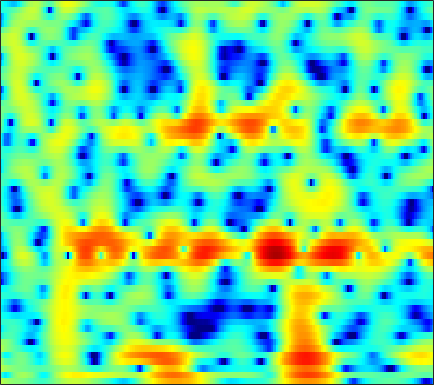

Source data for this figure (header and first rows):
2.3168, 1.922, 1.4419, 1.0445, 0.80144, 0.55259, 0.38794, 0.29518, 0.18702, 0.056894, -0.11751, -0.31134, -0.63924, -1.0219, -1.3401, -1.7856, -2.2217, -2.5056, -2.7719, -2.8428, -2.6697, -2.3902, -1.866, -1.2412
-2.374, -4.447, -5.952, -5.056, -3.673, -1.93, -0.5793, 0.1711, 0.8622, 1.253, 1.387, 1.33, 1.061, 0.5717, 0.05932, -0.8182, -1.919, -2.864, -4.155, -5.125, -5.219, -4.597, -3.201, -1.636
2.511, 1.931, 1.288, 0.7924, 0.5068, 0.2239, 0.03011, -0.08173, -0.2169, -0.358, -0.5259, -0.6741, -0.9073, -1.169, -1.364, -1.608, -1.803, -1.906, -1.965, -1.911, -1.728, -1.509, -1.123, -0.6579
1.348, 0.1094, -1.165, -1.77, -1.784, -1.442, -0.9676, -0.6477, -0.3569, -0.2611, -0.3744, -0.6146, -1.143, -1.908, -2.617, -3.692, -4.802, -5.458, -5.733, -5.085, -3.779, -2.648, -1.164, 0.1686
-1.292, -3.298, -5.056, -4.856, -3.915, -2.562, -1.522, -0.9862, -0.5715, -0.4543, -0.5959, -0.8639, -1.437, -2.266, -3.042, -4.267, -5.658, -6.639, -7.247, -6.423, -4.561, -2.984, -1.035, 0.6282
1.984, 1.359, 0.6153, -0.02073, -0.428, -0.9081, -1.39, -1.78, -2.367, -3.034, -3.739, -4.251, -4.864, -5.314, -5.489, -5.436, -5.059, -4.606, -3.828, -2.912, -1.908, -1.125, -0.09273, 0.893
1.136, 0.7899, 0.3372, -0.1537, -0.566, -1.212, -2.021, -2.754, -3.966, -5.542, -7.619, -9.662, -13.61, -20.45, -22.9, -15.19, -10.44, -7.971, -5.421, -3.404, -1.729, -0.6387, 0.6287, 1.708
-3.438, -2.914, -2.39, -2.097, -2.035, -2.172, -2.54, -2.942, -3.656, -4.567, -5.618, -6.422, -7.386, -8.032, -8.137, -7.655, -6.599, -5.609, -4.161, -2.71, -1.303, -0.3056, 0.9205, 2.009
-6.014, -4.773, -3.634, -2.918, -2.607, -2.439, -2.498, -2.68, -3.09, -3.662, -4.392, -4.99, -5.815, -6.652, -7.234, -7.774, -7.736, -7.21, -5.898, -4.187, -2.379, -1.078, 0.4995, 1.865
-3.629, -3.384, -3.123, -2.957, -2.901, -2.917, -3.048, -3.242, -3.605, -4.079, -4.757, -5.427, -6.595, -8.227, -9.997, -13.69, -20.08, -19.46, -12, -7.229, -3.902, -1.953, 0.1466, 1.808
-4.42, -4.617, -4.966, -5.383, -5.731, -6.14, -6.404, -6.503, -6.455, -6.259, -6.061, -5.974, -5.938, -5.922, -5.903, -5.802, -5.471, -4.973, -3.969, -2.68, -1.284, -0.2434, 1.058, 2.224
-5.734, -6.342, -7.514, -9.204, -10.89, -13.77, -16.51, -16.41, -13.6, -10.76, -8.547, -7.255, -5.939, -4.933, -4.298, -3.534, -2.806, -2.263, -1.507, -0.6947, 0.1734, 0.8408, 1.718, 2.557
-4.828, -5.356, -6.337, -7.649, -8.854, -10.61, -11.78, -11.69, -10.21, -8.324, -6.704, -5.675, -4.53, -3.688, -3.229, -2.766, -2.401, -2.14, -1.745, -1.228, -0.5356, 0.09252, 1.038, 2.019
-3.295, -3.434, -3.628, -3.796, -3.892, -3.958, -3.886, -3.712, -3.364, -2.938, -2.493, -2.25, -2.071, -2.091, -2.284, -2.834, -3.756, -4.699, -6.136, -7.099, -6.341, -4.735, -2.248, -0.009271
-5.471, -5.251, -4.731, -4.096, -3.587, -2.909, -2.305, -1.891, -1.437, -1.099, -0.8227, -0.7204, -0.8011, -1.124, -1.534, -2.394, -3.739, -5.137, -7.57, -9.932, -9.22, -6.746, -3.435, -0.7909
-15.98, -13.38, -10.15, -7.677, -6.234, -4.685, -3.454, -2.716, -1.928, -1.329, -0.9655, -0.7895, -0.6748, -0.7325, -0.8788, -1.167, -1.519, -1.782, -2.035, -2.035, -1.692, -1.221, -0.3543, 0.6369
-13.17, -11.88, -9.707, -7.674, -6.323, -4.832, -3.594, -2.823, -1.969, -1.27, -0.8206, -0.6086, -0.4178, -0.3497, -0.3862, -0.4968, -0.6128, -0.6896, -0.735, -0.6733, -0.4549, -0.1887, 0.2921, 0.8839
-6.941, -6.661, -5.963, -5.032, -4.205, -3.09, -2.076, -1.371, -0.6271, -0.07363, 0.3542, 0.5336, 0.5763, 0.4612, 0.2838, -0.06545, -0.5155, -0.8641, -1.277, -1.545, -1.545, -1.325, -0.7994, -0.06516
-6.533, -6.304, -5.42, -4.056, -2.949, -1.473, -0.1116, 0.7198, 1.64, 2.171, 2.497, 2.591, 2.419, 1.955, 1.448, 0.5041, -0.8049, -2.032, -4.02, -6.216, -7.526, -6.89, -4.6, -2.229
-16.59, -21.98, -13.06, -6.965, -3.968, -1.195, 0.8097, 1.882, 2.941, 3.646, 3.808, 3.672, 3.278, 2.519, 1.706, 0.3977, -1.193, -2.644, -4.957, -7.716, -9.727, -8.596, -5.181, -2.063
-9.169, -8.608, -6.967, -4.747, -3.138, -1.124, 0.4099, 1.314, 1.972, 2.317, 2.146, 1.671, 0.7313, -0.6437, -1.949, -3.855, -5.617, -6.615, -7.045, -6.494, -5.345, -4.237, -2.571, -0.8098
-8.147, -6.753, -4.973, -3.231, -2.131, -0.8893, 0.05315, 0.5763, 0.9287, 0.6989, 0.2142, -0.4623, -1.989, -4.071, -6.183, -10.27, -17, -29.51, -18.99, -12.66, -8.907, -6.693, -4.133, -1.86
-8.638, -6.301, -4.029, -2.432, -1.455, -0.4866, 0.1416, 0.3691, 0.5174, 0.2601, -0.2745, -0.8963, -2.128, -3.722, -5.183, -7.411, -9.662, -11.23, -12.77, -13.28, -12.19, -10.11, -6.726, -3.554
-2.971, -2.448, -1.735, -1.103, -0.7401, -0.3414, -0.08351, 0.01204, -0.04656, -0.09954, -0.501, -0.8881, -1.522, -2.459, -3.266, -4.631, -6.349, -7.896, -10.69, -14.24, -14.87, -11.35, -6.677, -3.191
-0.9079, -1.117, -1.383, -1.603, -1.796, -2.038, -2.219, -2.249, -2.304, -2.212, -2.131, -2.062, -2.006, -2.072, -2.182, -2.456, -2.809, -3.079, -3.366, -3.36, -2.924, -2.287, -1.132, 0.1458
-1.333, -1.977, -2.952, -4.074, -4.974, -6.24, -7.344, -7.805, -7.621, -6.886, -5.608, -4.672, -3.593, -2.639, -2.075, -1.424, -0.8991, -0.5596, -0.1179, 0.3218, 0.8082, 1.2, 1.743, 2.289
-2.385, -3.304, -4.78, -6.686, -8.452, -11.68, -17.03, -26.1, -22.33, -13.76, -9.49, -7.257, -4.965, -3.21, -2.132, -0.9452, 0.02111, 0.6319, 1.322, 1.897, 2.375, 2.676, 3.002, 3.241
-3.111, -4.037, -5.46, -7.082, -8.384, -10.07, -11.41, -11.97, -11.42, -9.949, -7.777, -6.282, -4.342, -2.664, -1.567, -0.3064, 0.7264, 1.379, 2.088, 2.648, 3.062, 3.283, 3.461, 3.496
-3.381, -4.336, -5.854, -7.619, -9.054, -10.71, -11.52, -11.33, -9.994, -8.072, -6.094, -4.689, -2.966, -1.47, -0.4999, 0.5981, 1.486, 2.033, 2.613, 3.046, 3.347, 3.488, 3.553, 3.467
-2.997, -3.879, -5.503, -7.764, -10.24, -15.58, -27.75, -19.17, -11.54, -7.396, -4.654, -3.062, -1.37, -0.08995, 0.6752, 1.429, 1.984, 2.274, 2.556, 2.74, 2.876, 2.955, 3.022, 3.016
-2.231, -2.53, -3.106, -3.845, -4.458, -5.129, -5.261, -4.875, -3.743, -2.384, -1.073, -0.1976, 0.7042, 1.33, 1.6, 1.724, 1.568, 1.303, 0.8219, 0.3634, 0.1391, 0.2223, 0.6472, 1.232
-3.017, -2.478, -1.842, -1.369, -1.04, -0.6572, -0.2569, 0.1376, 0.6338, 1.198, 1.661, 1.967, 2.175, 2.163, 1.942, 1.35, 0.2694, -0.9324, -3.297, -6.816, -10.65, -9.701, -5.489, -2.317
-6.078, -4.401, -2.723, -1.499, -0.7674, 0.01832, 0.6373, 1.042, 1.47, 1.82, 2.058, 2.129, 2.101, 1.88, 1.559, 0.8717, -0.1522, -1.184, -2.959, -5.031, -6.466, -6.152, -4.218, -2.118
-5.684, -4.479, -3.188, -2.116, -1.48, -0.758, -0.1515, 0.1684, 0.5716, 0.7981, 0.9824, 0.9934, 0.9836, 0.8463, 0.6961, 0.4051, 0.06558, -0.2245, -0.5785, -0.839, -0.8718, -0.7192, -0.3044, 0.2324
-3.509, -3.309, -2.933, -2.521, -2.171, -1.72, -1.304, -1.011, -0.746, -0.5654, -0.5439, -0.5281, -0.6178, -0.6951, -0.7276, -0.6687, -0.5243, -0.3515, -0.05545, 0.3016, 0.693, 0.9979, 1.377, 1.722
-3.118, -3.661, -4.09, -4.147, -3.902, -3.361, -2.802, -2.381, -2.077, -1.943, -2.171, -2.454, -3.063, -3.622, -3.855, -3.637, -2.849, -2.007, -0.8454, 0.2507, 1.179, 1.765, 2.411, 2.903
-5.273, -7.659, -10.99, -11.34, -9.521, -6.839, -4.798, -3.862, -2.977, -2.834, -3.199, -4.138, -6.168, -9.981, -14.91, -15.31, -8.245, -5.008, -2.072, -0.1179, 1.272, 2.056, 2.873, 3.479
-4.792, -7.343, -10.8, -11.48, -9.732, -7.199, -5.12, -3.853, -2.742, -2.151, -2.084, -2.384, -3.291, -4.46, -5.162, -5.024, -3.623, -2.333, -0.8318, 0.2491, 0.9783, 1.368, 1.765, 2.163
-1.522, -2.941, -4.793, -6.043, -6.476, -5.947, -4.609, -3.345, -1.828, -0.4863, 0.2975, 0.7654, 1.057, 1.137, 1.205, 1.222, 1.266, 1.234, 0.9907, 0.477, -0.4326, -1.355, -2.664, -3.243
-0.5695, -2.291, -5.492, -10.51, -18.36, -16.36, -7.699, -4.556, -1.482, 0.5238, 1.86, 2.599, 3.23, 3.52, 3.6, 3.46, 3.082, 2.602, 1.632, 0.2107, -1.926, -4.24, -9.05, -16.25
-0.3424, -1.331, -2.777, -4.126, -4.787, -4.439, -3.162, -1.821, -0.2338, 1.062, 2.147, 2.634, 3.131, 3.332, 3.276, 3.009, 2.457, 1.881, 0.9326, -0.2809, -1.644, -2.696, -3.875, -4.48
-0.3478, -0.5687, -0.7396, -0.7706, -0.6482, -0.2858, 0.2817, 0.7926, 1.436, 2.082, 2.555, 2.784, 2.914, 2.847, 2.643, 2.186, 1.52, 0.8795, -0.1507, -1.359, -2.676, -3.692, -4.873, -5.582
-1.815, -1.531, -0.962, -0.2494, 0.347, 1.084, 1.805, 2.227, 2.761, 3.109, 3.238, 3.292, 3.122, 2.772, 2.421, 1.779, 0.9736, 0.2469, -0.9519, -2.432, -4.367, -6.224, -9.626, -14.36
-7.694, -6.243, -3.765, -1.507, -0.1487, 1.326, 2.375, 2.974, 3.483, 3.672, 3.628, 3.405, 2.939, 2.275, 1.693, 0.8642, 0.009739, -0.6252, -1.496, -2.506, -3.772, -4.947, -6.867, -8.591
-13.5, -9.4, -4.856, -1.776, -0.07685, 1.589, 2.738, 3.307, 3.659, 3.656, 3.288, 2.704, 1.632, 0.2129, -1.053, -2.719, -3.851, -4.115, -3.798, -3.254, -2.811, -2.602, -2.394, -2.163
-3.137, -2.39, -1.116, 0.244, 1.196, 2.232, 2.991, 3.31, 3.465, 3.24, 2.547, 1.744, 0.1005, -2.35, -5.026, -10.83, -31.84, -15.79, -8.484, -5.097, -3.115, -2.118, -1.157, -0.4796
-1.342, -0.8382, -0.04392, 0.7997, 1.395, 2.112, 2.613, 2.857, 2.958, 2.737, 2.189, 1.556, 0.4082, -1.095, -2.383, -4.042, -5.075, -5.134, -4.446, -3.434, -2.504, -1.907, -1.288, -0.8036
-2.622, -1.997, -1.011, 0.01048, 0.7309, 1.556, 2.192, 2.538, 2.759, 2.744, 2.521, 2.194, 1.609, 0.8949, 0.3329, -0.4016, -1.017, -1.372, -1.697, -1.917, -2.063, -2.143, -2.2, -2.17
-7.474, -5.575, -3.126, -1.108, 0.1172, 1.365, 2.299, 2.784, 3.164, 3.309, 3.256, 3.085, 2.721, 2.244, 1.829, 1.201, 0.508, -0.04999, -0.8588, -1.788, -2.83, -3.686, -4.775, -5.529
-10.13, -6.613, -3.165, -0.7576, 0.5744, 1.91, 2.814, 3.244, 3.595, 3.701, 3.574, 3.385, 2.999, 2.52, 2.108, 1.49, 0.7683, 0.1388, -0.9095, -2.275, -4.157, -6.109, -9.971, -17.03
-1.655, -0.954, 0.1541, 1.227, 1.931, 2.672, 3.127, 3.314, 3.332, 3.088, 2.627, 2.174, 1.516, 0.853, 0.4036, -0.07785, -0.4763, -0.7967, -1.351, -2.151, -3.289, -4.398, -6.092, -7.52
1.297, 1.64, 2.143, 2.634, 2.95, 3.211, 3.283, 3.178, 2.734, 1.942, 0.7968, -0.3241, -2.076, -3.779, -4.552, -4.48, -3.577, -2.836, -2.053, -1.635, -1.53, -1.598, -1.798, -2.01
1.309, 1.686, 2.207, 2.69, 2.968, 3.196, 3.202, 2.988, 2.4, 1.379, -0.2492, -1.972, -5.486, -11.93, -23.03, -12.44, -6.541, -4.121, -2.106, -0.8876, -0.1728, 0.1401, 0.3302, 0.338
-1.873, -1.151, -0.1323, 0.8, 1.384, 1.982, 2.283, 2.315, 2.12, 1.602, 0.7549, -0.1169, -1.377, -2.525, -2.999, -2.869, -2.111, -1.408, -0.575, 0.06152, 0.4792, 0.6633, 0.7797, 0.7714
-8.975, -6.575, -3.943, -1.986, -0.8509, 0.2518, 1.018, 1.432, 1.732, 1.807, 1.718, 1.552, 1.276, 1.01, 0.8498, 0.6981, 0.6074, 0.5409, 0.4339, 0.2641, 0.04842, -0.1106, -0.2566, -0.3037
-10.05, -7.54, -4.918, -3.009, -1.919, -0.7735, 0.1351, 0.6764, 1.254, 1.711, 2.048, 2.267, 2.408, 2.435, 2.369, 2.158, 1.778, 1.345, 0.548, -0.5447, -1.883, -2.898, -3.841, -3.742
-4.147, -3.939, -3.534, -3.076, -2.738, -2.211, -1.645, -1.185, -0.4132, 0.422, 1.217, 1.755, 2.351, 2.739, 2.875, 2.824, 2.45, 1.927, 0.7809, -1.032, -3.943, -7.496, -18.61, -13.93
-3.842, -4.51, -5.379, -6.255, -6.883, -7.633, -7.854, -7.316, -5.871, -4.032, -2.219, -1.067, 0.2656, 1.255, 1.773, 2.157, 2.196, 2.004, 1.45, 0.5747, -0.5301, -1.371, -2.062, -1.794
